Run: headless pygame with SDL's dummy video driver; simulated clock (each Clock.tick advances the game by its frame time, no real sleeping); random seed 0; keys injected as events and as key.get_pressed() state; mouse plan: one left click at the window centre at the start of phase 2, then a move to the lower-right quarter at the start of phase 3.
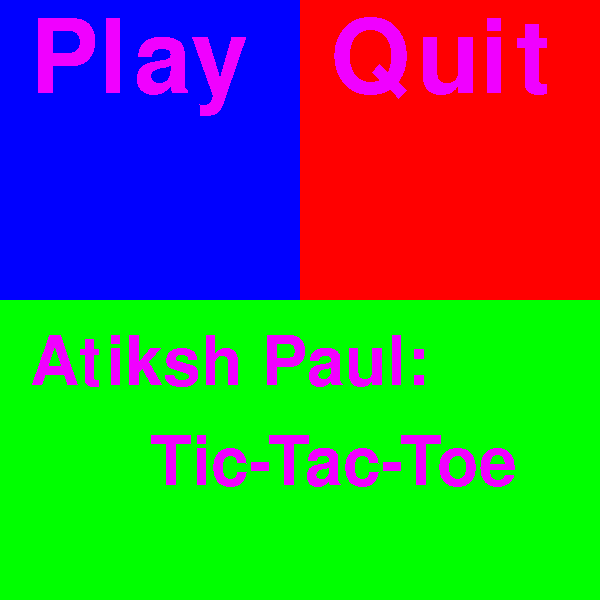
Frame 1 of 4 · flips 1–60 · no input
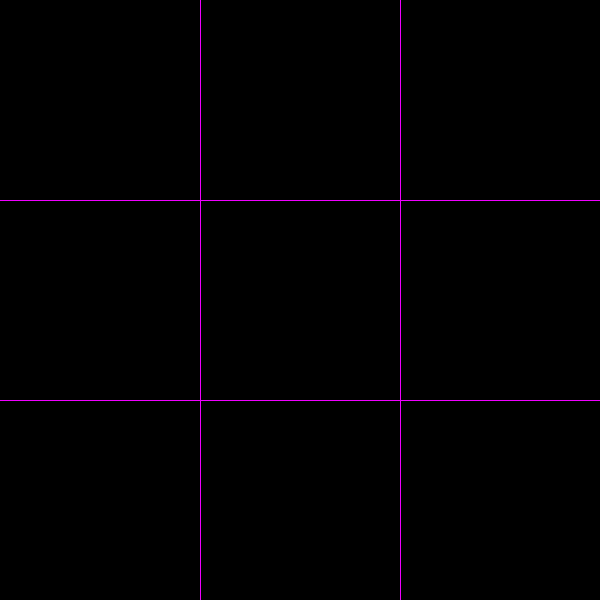
Frame 2 of 4 · flips 61–180 · clicked the window centre · tapped SPACE, RETURN · held RIGHT (→), D
Frame 3 of 4 · flips 181–300 · moved the mouse to the lower-right quarter · held DOWN (↓), S · screen unchanged from frame 2, image omitted
Frame 4 of 4 · flips 301–420 · held LEFT (←), A, UP (↑), W · screen unchanged from frame 3, image omitted

The pygame program that drew these frames:

#imports
import pygame
from pygame.locals import *
pygame.init()
import time

#colors
white = ((255,255,255))
blue = ((0,0,255))
green = ((0,255,0))
red = ((255,0,0))
black = ((0,0,0))
orange = ((255,100,10))
yellow = ((255,255,0))
blue_green = ((0,255,170))
marroon = ((115,0,0))
lime = ((180,255,100))
pink = ((255,100,180))
purple = ((240,0,255))
gray = ((127,127,127))
magenta = ((255,0,230))
brown = ((100,40,0))
forest_green = ((0,50,0))
navy_blue = ((0,0,100))
rust = ((210,150,75))
dandilion_yellow = ((255,200,0))
highlighter = ((255,255,100))
sky_blue = ((0,255,255))
light_gray = ((200,200,200))
dark_gray = ((50,50,50))
tan = ((230,220,170))
coffee_brown =((200,190,140))
moon_glow = ((235,245,255))

#variables
screen = pygame.display.set_mode((600,600))
pygame.display.set_caption("Tic-Tac-Toe!")
    
def game():
    #variables
    width = 200
    height = 200
    turn = "cross"
    square = None
    dicty = {1:"", 2:"", 3:"", 4:"", 5:"", 6:"", 7:"", 8:"", 9:""}
    winner = None
    
    #functions
    def draw(a, b, x, y, turn, dicty, square):
        if (x <= a <= x + width) and (y <= b <= y + height):
            if turn == "cross":
                if dicty[square] == "":
                    pygame.draw.line(screen, red, (x, y), (x + width, y + height), 2)
                    pygame.draw.line(screen, red, (x + width, y), (x, y + height), 2)
                    dicty[square] = "cross"
                    turn = "circ"
            return(turn)
    
    def drawy(a, b, x, y, turn, dicty, square):
        if (x <= a <= x + width) and (y <= b <= y + height):
            if turn == "circ":
                if dicty[square] == "":
                    pygame.draw.circle(screen, blue, (x + 100, y + 100), 99, 1)
                    dicty[square] = "circ"
                    turn = "cross"
            return(turn)
                    
    def text_one(msg_one, x_one, y_one):
        fontobj_one = pygame.font.SysFont("freesans",32)
        msgobj_one = fontobj_one.render(msg_one, False,red)
        screen.blit(msgobj_one,(x_one,y_one))
    
    def win(turn, dicty, square, winner, text_one):
        if turn == "cross":
            if dicty[1] == dicty[2] == dicty[3]:
                if dicty[1] != "":
                    winner = "cross"
            if dicty[4] == dicty[5] == dicty[6]:
                if dicty[4] != "":
                    winner = "cross"
            if dicty[7] == dicty[8] == dicty[9]:
                if dicty[7] != "":
                    winner = "cross"
            if dicty[1] == dicty[4] == dicty[7]:
                if dicty[1] != "":
                    winner = "cross"
            if dicty[2] == dicty[5] == dicty[8]:
                if dicty[2] != "":
                    winner = "cross"
            if dicty[3] == dicty[6] == dicty[9]:
                if dicty[3] != "":
                    winner = "cross"
            if dicty[1] == dicty[5] == dicty[9]:
                if dicty[1] != "":
                    winner = "cross"
            if dicty[3] == dicty[5] == dicty[7]:
                if dicty[3] != "":
                    winner = "cross"
        elif turn == "circ":
            if dicty[1] == dicty[2] == dicty[3]:
                if dicty[1] != "":
                    winner = "circ"
            if dicty[4] == dicty[5] == dicty[6]:
                if dicty[4] != "":
                    winner = "circ"
            if dicty[7] == dicty[8] == dicty[9]:
                if dicty[7] != "":
                    winner = "circ"
            if dicty[1] == dicty[4] == dicty[7]:
                if dicty[1] != "":
                    winner = "circ"
            if dicty[2] == dicty[5] == dicty[8]:
                if dicty[2] != "":
                    winner = "circ"
            if dicty[3] == dicty[6] == dicty[9]:
                if dicty[3] != "":
                    winner = "circ"
            if dicty[1] == dicty[5] == dicty[9]:
                if dicty[1] != "":
                    winner = "circ"
            if dicty[3] == dicty[5] == dicty[7]:
                if dicty[3] != "":
                    winner = "circ"     
        if (dicty[1] != "") and (dicty[2] != "") and (dicty[3] != "") and (dicty[4] != "") and (dicty[5] != "") and (dicty[6] != "") and (dicty[7] != "") and (dicty[8] != "") and (dicty[9] != ""):
            winner = "tie"
            
        if winner == "cross":
            time.sleep(0.5)
            screen.fill(black)
            text_one("Circle wins!", 100, 100)
            time.sleep(2)
            menu(text_two, text_three)
            for event in pygame.event.get():
                if (event.type == pygame.MOUSEBUTTONDOWN) and (event.button == 1):
                    l, m = pygame.mouse.get_pos()
                    if (0 <= l <= 300) and (0 <= m <= 300):
                        print("Play")
                        screen.fill(black)
                        game()
                        menu(text_two, text_three)
                    elif (300 < l <= 600) and (0 < m <= 300):
                        print("Quit")
                        pygame.quit()
                        exit()
        elif winner == "circ":
            time.sleep(0.5)
            screen.fill(black)
            text_one("X wins!", 100, 100)
            time.sleep(2)
            menu(text_two, text_three)
            for event in pygame.event.get():
                if (event.type == pygame.MOUSEBUTTONDOWN) and (event.button == 1):
                    l, m = pygame.mouse.get_pos()
                    if (0 <= l <= 300) and (0 <= m <= 300):
                        print("Play")
                        screen.fill(black)
                        game()
                        menu(text_two, text_three)
                    elif (300 < l <= 600) and (0 < m <= 300):
                        print("Quit")
                        pygame.quit()
                        exit()            
        elif winner == "tie":
            time.sleep(0.5)
            screen.fill(black)
            text_one("It's a tie!", 100, 100)
            time.sleep(2)
            menu(text_two, text_three)
            for event in pygame.event.get():
                if (event.type == pygame.MOUSEBUTTONDOWN) and (event.button == 1):
                    l, m = pygame.mouse.get_pos()
                    if (0 <= l <= 300) and (0 <= m <= 300):
                        print("Play")
                        screen.fill(black)
                        game()
                        menu(text_two, text_three)
                    elif (300 < l <= 600) and (0 < m <= 300):
                        print("Quit")
                        pygame.quit()
                        exit()
            
    #grid
    pygame.draw.line(screen, purple, (200, 0), (200, 600), 1)
    pygame.draw.line(screen, purple, (400, 0), (400, 600), 1)
    pygame.draw.line(screen, purple, (0, 200), (600, 200), 1)
    pygame.draw.line(screen, purple, (0, 400), (600, 400), 1)
    
    while True:
        
        #quit
        for event in pygame.event.get():
            if event.type == QUIT:
                pygame.quit()
                exit()
        
            #drawing
            if (event.type == pygame.MOUSEBUTTONDOWN) and (event.button == 1):
                a, b = pygame.mouse.get_pos()
                if (0 <= a < 200) and (0 <= b <= 200):
                    x = 0
                    y = 0
                    square = 1
                if (200 <= a < 400) and (0 <= b <= 200):
                    x = 200
                    y = 0
                    square = 2
                if (400 <= a < 600) and (0 <= b <= 200):
                    x = 400
                    y = 0
                    square = 3
                if (0 <= a < 200) and (200 <= b <= 400):
                    x = 0
                    y = 200
                    square = 4
                if (200 <= a < 400) and (200 <= b <= 400):
                    x = 200
                    y = 200
                    square = 5
                if (400 <= a < 600) and (200 <= b <= 400):
                    x = 400
                    y = 200
                    square = 6
                if (0 <= a < 200) and (400 <= b <= 600):
                    x = 0
                    y = 400
                    square = 7
                if (200 <= a < 400) and (400 <= b <= 600):
                    x = 200
                    y = 400
                    square = 8
                if (400 <= a < 600) and (400 <= b <= 600):
                    x = 400
                    y = 400
                    square = 9
                
                if turn == "cross":
                    turn = draw(a, b, x, y, turn, dicty, square)
                else:
                    turn = drawy(a, b, x, y, turn, dicty, square)
        
        win(turn, dicty, square, winner, text_one)           
        pygame.display.update()
        
#more functions
def text_two(msg_one, x_one, y_one):
    fontobj_one = pygame.font.SysFont("freesans",150)
    msgobj_one = fontobj_one.render(msg_one, False, purple)
    screen.blit(msgobj_one,(x_one,y_one))
def text_three(msg_one, x_one, y_one):
    fontobj_one = pygame.font.SysFont("freesans",100)
    msgobj_one = fontobj_one.render(msg_one, False, purple)
    screen.blit(msgobj_one,(x_one,y_one))
def text_four(msg_one, x_one, y_one):
    fontobj_one = pygame.font.SysFont("freesans",100)
    msgobj_one = fontobj_one.render(msg_one, False, purple)
    screen.blit(msgobj_one,(x_one,y_one))
def menu(text_one, text_two):
    pygame.draw.rect(screen, (blue), (0, 0, 300, 300), 0)
    pygame.draw.rect(screen, (red), (300, 0, 300, 300), 0)
    pygame.draw.rect(screen, (green), (0, 300, 600, 300), 0)
    text_one("Play", 30, 10)
    text_one("Quit", 330, 10)
    text_two("Atiksh Paul:", 30, 330)
    text_two("Tic-Tac-Toe", 150, 430)
 
#game
while True:
    menu(text_two, text_three)
    for event in pygame.event.get():
        if (event.type == pygame.MOUSEBUTTONDOWN) and (event.button == 1):
            l, m = pygame.mouse.get_pos()
            if (0 <= l <= 300) and (0 <= m <= 300):
                print("Play")
                screen.fill(black)
                game()
                menu(text_two, text_three)
            elif (300 < l <= 600) and (0 < m <= 300):
                print("Quit")
                pygame.quit()
                exit()
    pygame.display.update()
